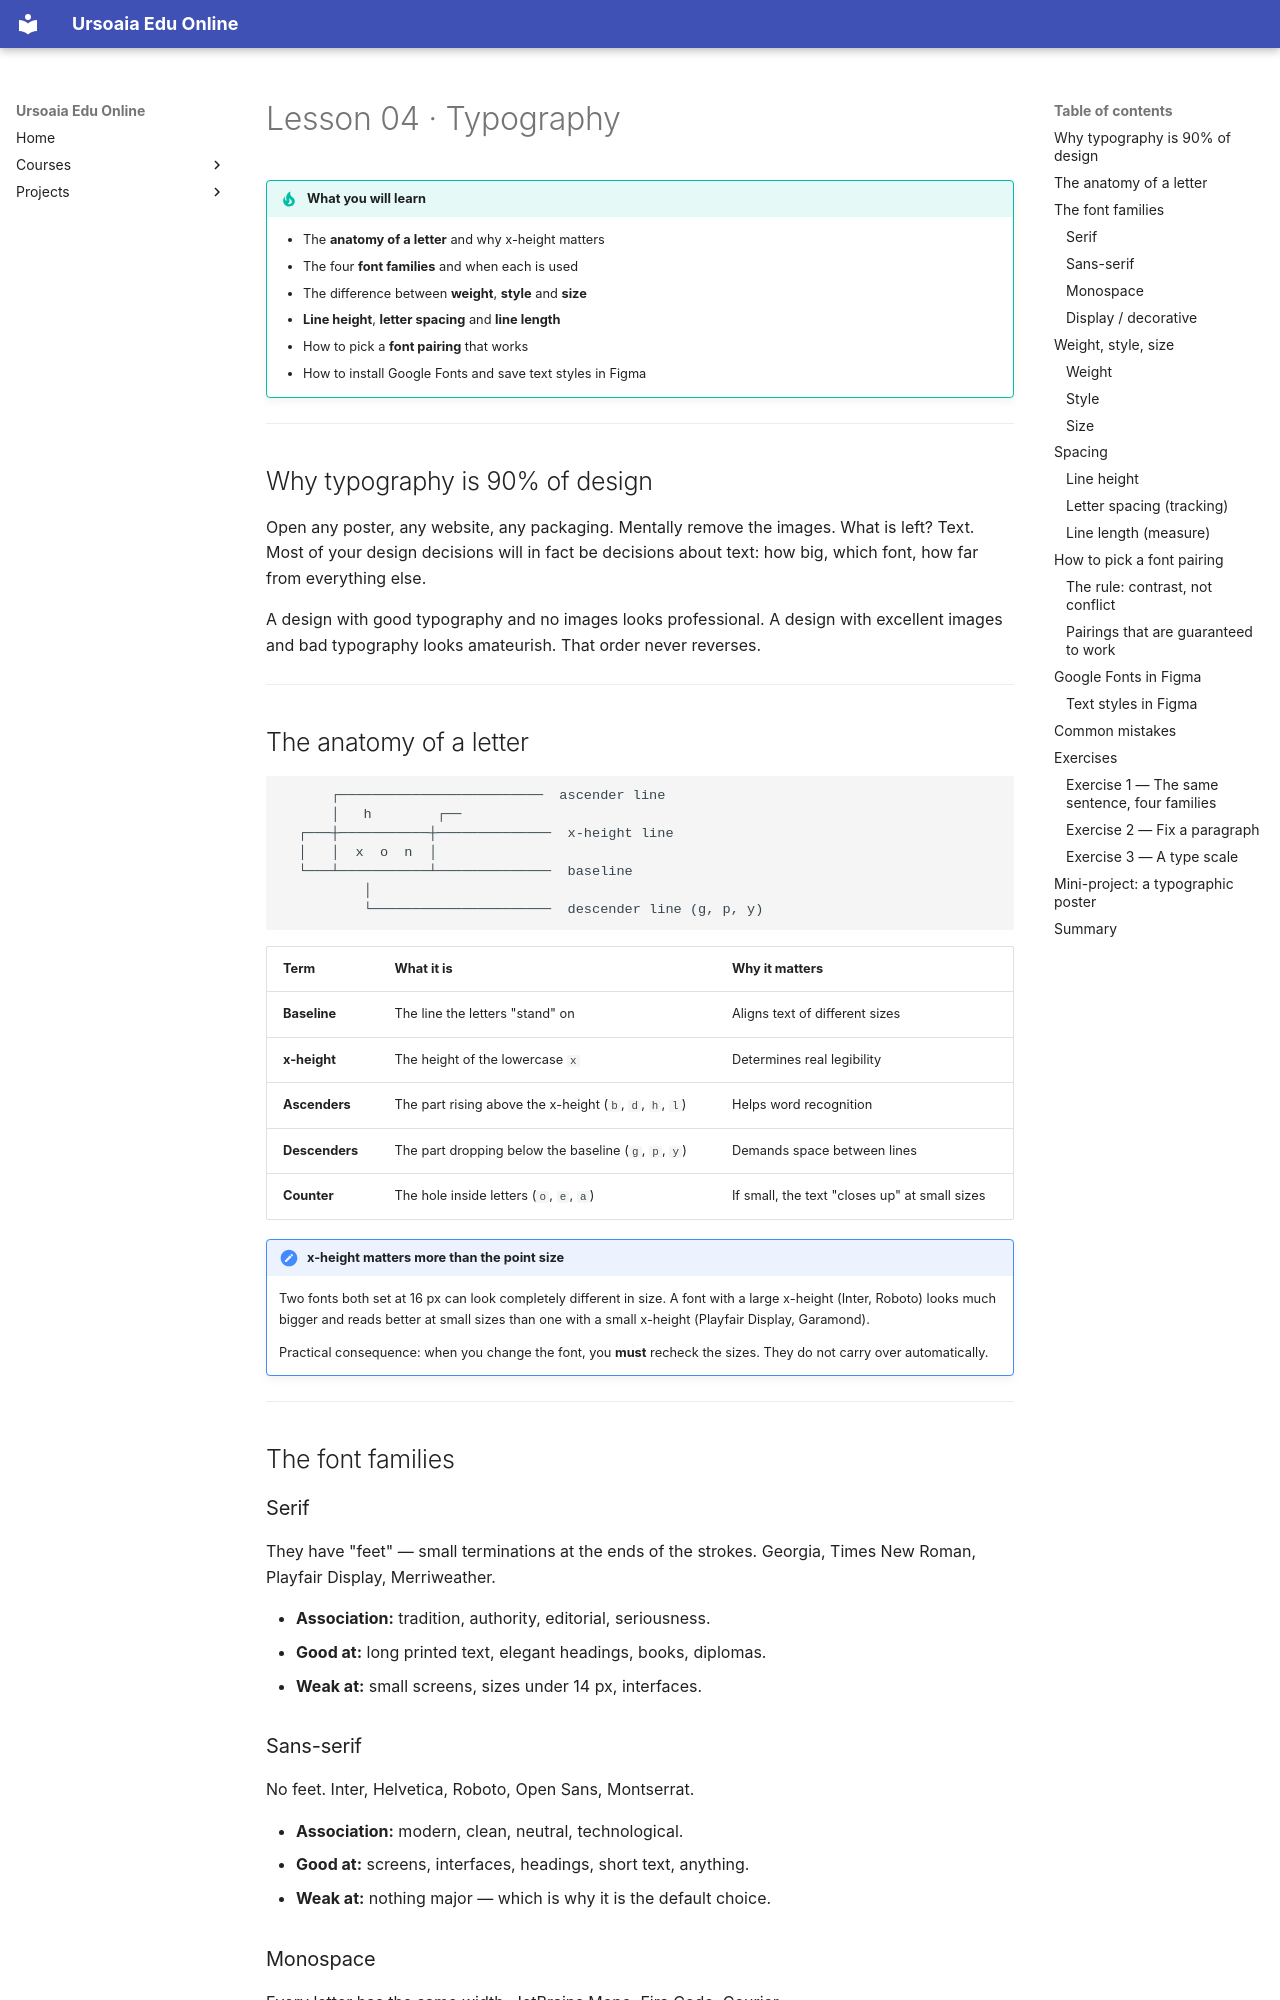

repository: ursoaia-edu/ursoaia-edu.online · page: courses/design-grafic/04-tipografia.en/index.html · generator: mkdocs

---
lesson: 4
tags: [typography, fonts, hierarchy, legibility, google fonts]
summary: The anatomy of a letter, font families, how to pick a pairing that works, size, line height and line length.
---

# Lesson 04 · Typography

!!! tip "What you will learn"
    - The **anatomy of a letter** and why x-height matters
    - The four **font families** and when each is used
    - The difference between **weight**, **style** and **size**
    - **Line height**, **letter spacing** and **line length**
    - How to pick a **font pairing** that works
    - How to install Google Fonts and save text styles in Figma

---

## Why typography is 90% of design

Open any poster, any website, any packaging. Mentally remove the images. What is left? Text. Most of your design decisions will in fact be decisions about text: how big, which font, how far from everything else.

A design with good typography and no images looks professional. A design with excellent images and bad typography looks amateurish. That order never reverses.

---

## The anatomy of a letter

```
      ┌─────────────────────────  ascender line
      │   h        ┌──
  ┌───┼───────────┼──────────────  x-height line
  │   │  x  o  n  │
  └───┴───────────┴──────────────  baseline
          │
          └──────────────────────  descender line (g, p, y)
```

| Term | What it is | Why it matters |
|------|-----------|----------------|
| **Baseline** | The line the letters "stand" on | Aligns text of different sizes |
| **x-height** | The height of the lowercase `x` | Determines real legibility |
| **Ascenders** | The part rising above the x-height (`b`, `d`, `h`, `l`) | Helps word recognition |
| **Descenders** | The part dropping below the baseline (`g`, `p`, `y`) | Demands space between lines |
| **Counter** | The hole inside letters (`o`, `e`, `a`) | If small, the text "closes up" at small sizes |

!!! note "x-height matters more than the point size"
    Two fonts both set at 16 px can look completely different in size. A font with a large x-height (Inter, Roboto) looks much bigger and reads better at small sizes than one with a small x-height (Playfair Display, Garamond).

    Practical consequence: when you change the font, you **must** recheck the sizes. They do not carry over automatically.

---

## The font families

### Serif

They have "feet" — small terminations at the ends of the strokes. Georgia, Times New Roman, Playfair Display, Merriweather.

- **Association:** tradition, authority, editorial, seriousness.
- **Good at:** long printed text, elegant headings, books, diplomas.
- **Weak at:** small screens, sizes under 14 px, interfaces.
